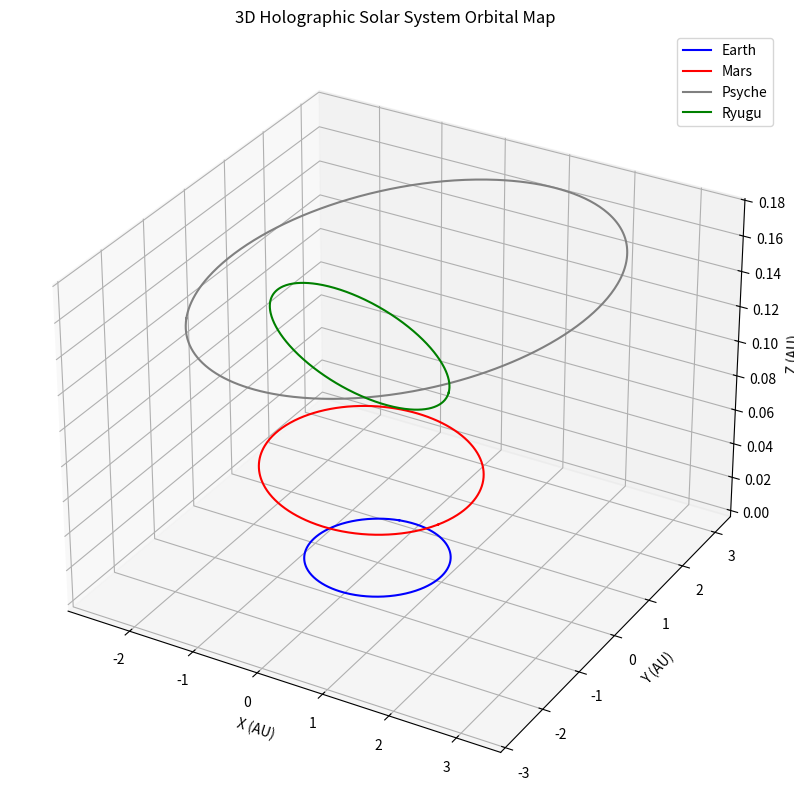

Recreate this plot in Python.

# Imports

from mpl_toolkits.mplot3d import Axes3D
import matplotlib.pyplot
import numpy


# ===== CONSOLIDATED FROM 3 FILES =====

# Merged on: 2025-11-21 17:46:26

# Source files: 3



# virtual_solar_mapper.py

import matplotlib.pyplot as plt
import numpy as np
from mpl_toolkits.mplot3d import Axes3D

class CelestialObject:
    def __init__(self, name, a, e, i, omega, w, M, color='yellow'):
        self.name = name
        self.a = a  # semi-major axis in AU
        self.e = e  # eccentricity
        self.i = np.radians(i)  # inclination in radians
        self.omega = np.radians(omega)  # longitude of ascending node
        self.w = np.radians(w)  # argument of periapsis
        self.M = M  # mean anomaly
        self.color = color

def compute_orbit(obj, num_points=500):
    theta = np.linspace(0, 2 * np.pi, num_points)
    r = (obj.a * (1 - obj.e**2)) / (1 + obj.e * np.cos(theta))
    x_orbit = r * np.cos(theta)
    y_orbit = r * np.sin(theta)
    z_orbit = np.zeros_like(x_orbit)

    # Apply rotation for 3D inclination and orbit orientation
    x, y, z = [], [], []
    for xi, yi, zi in zip(x_orbit, y_orbit, z_orbit):
        x_rot = xi * np.cos(obj.w) - yi * np.sin(obj.w)
        y_rot = xi * np.sin(obj.w) + yi * np.cos(obj.w)
        x_final = x_rot * np.cos(obj.omega) - y_rot * np.sin(obj.omega)
        y_final = x_rot * np.sin(obj.omega) + y_rot * np.cos(obj.omega)
        z_final = zi + np.sin(obj.i) * np.sqrt(x_final**2 + y_final**2)
        x.append(x_final)
        y.append(y_final)
        z.append(z_final)
    return np.array(x), np.array(y), np.array(z)

def plot_3d_orbits(objects):
    fig = plt.figure(figsize=(12, 10))
    ax = fig.add_subplot(111, projection='3d')
    for obj in objects:
        x, y, z = compute_orbit(obj)
        ax.plot(x, y, z, label=obj.name, color=obj.color)
    ax.set_title("3D Holographic Solar System Orbital Map")
    ax.set_xlabel("X (AU)")
    ax.set_ylabel("Y (AU)")
    ax.set_zlabel("Z (AU)")
    ax.legend()
    plt.show()

def main():
    # Example celestial objects
    objects = [
        CelestialObject("Earth", 1.0, 0.0167, 0.0, 348.73936, 114.20783, 357.51716, color="blue"),
        CelestialObject("Mars", 1.524, 0.0935, 1.85, 49.57854, 286.502, 19.412, color="red"),
        CelestialObject("Psyche", 2.9, 0.13, 3.1, 150.2, 58.2, 0, color="gray"),
        CelestialObject("Ryugu", 1.189, 0.190, 5.883, 251.486, 130.564, 0, color="green")
    ]
    plot_3d_orbits(objects)

if __name__ == "__main__":
    main()
